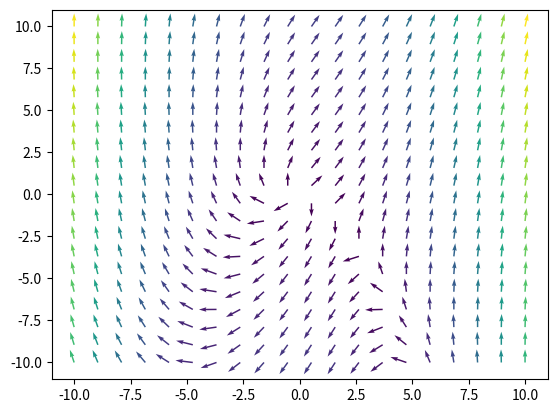

Write the Python code that produced this figure. (Note: this script raises an exception after producing the figure.)
import numpy as np
import matplotlib.pyplot as plt
from mpl_toolkits.mplot3d import Axes3D

"""
A class for vector fields.
"""

class vec_field:
	def __init__(self, f):
		#f is a set of lambda functions representing the components of the vector field
		self.components = f
		self.dimensions = len(f)

	def get_vec(self, *coords):
		#Get the vector at a particular coordinate
		assert len(coords) == self.dimensions
		v_res = []
		for func in self.components:
			v_res.append(func(*coords))
		return np.array(v_res)

	def get_partial_diffs(self, *coords):
		#Obtain values of partial differentials at a coordinate
		#Change n to vary accuracy
		assert len(coords) == self.dimensions
		partials = []
		v_res = self.get_vec(*coords)
		coords = list(coords)
		for i in range(len(coords)):
			n = 7
			di = 10**(-n)
			coords[i] += di
			v_temp = self.get_vec(*coords)
			v_par = [round((j - i)/di, n-2) for i, j in zip(v_res, v_temp)]
			coords[i] -= di
			partials.append(v_par)
		return np.array(partials)

	def get_divergence(self, *coords):
		#Obtain divergence at a coordinate
		assert len(coords) == self.dimensions
		div = 0
		partials = self.get_partial_diffs(*coords)
		for i in range(len(coords)):
			div += partials[i][i]
		return div

	def get_curl(self, *coords):
		#Get curl for 2D or 3D vectors
		assert len(coords) in [2, 3] and len(coords) == self.dimensions
		if len(coords) == 2:
			partials = self.get_partial_diffs(*coords)
			return np.array([partials[0][1] - partials[1][0]])
		else:
			partials = self.get_partial_diffs(*coords)
			return np.array([partials[1][2] - partials[2][1], partials[2][0] - partials[0][2], partials[0][1] - partials [1][0]])

	def plot_field2D(self, **kwargs):
		#Plot color coded 2D vector fields
		#xlim and ylim are boundaries for the plot (list of 2 elements each)
		#Set frequency to change frequency of vectors
		assert self.dimensions == 2
		freq = 20
		xlim = [-10, 10]
		ylim = [-10, 10]
		for key, value in kwargs.items():
			assert key in ["freq", "xlim", "ylim"]
			if key == "freq":
				freq = value
			elif key == "xlim":
				xlim = value
			else:
				ylim = value
		x = np.linspace(xlim[0], xlim[1], freq)
		y = np.linspace(ylim[0], ylim[1], freq)
		X, Y = np.meshgrid(x, y)
		U = self.components[0](X, Y)
		V = self.components[1](X, Y)
		colors = np.sqrt(U**2 + V**2)
		U = U/colors
		V = V/colors
		fig = plt.figure()
		ax = plt.gca()
		ax.quiver(X, Y, U, V, colors, scale_units = "xy", angles = "xy")
		plt.show()

	def plot_field3D(self, **kwargs):
		#Plot 3D vector fields
		#xlim, ylim and zlim are boundaries for the plot
		#Set frequency to change frequency of vectors
		#Note that vectors ONLY show directions. As of now color coding 3D plots are beyond my calibre
		assert self.dimensions == 3
		freq = 20
		xlim = [-10, 10]
		ylim = [-10, 10]
		zlim = [-10, 10]
		lw = 0.5
		for key, value in kwargs.items():
			assert key in ["freq", "xlim", "ylim", "zlim", "lw"]
			if key == "freq":
				freq = value
			elif key == "xlim":
				xlim = value
			elif key == "ylim":
				ylim = value
			elif key == "zlim":
				zlim = value
			else:
				lw = value
		x = np.linspace(xlim[0], xlim[1], freq)
		y = np.linspace(ylim[0], ylim[1], freq)
		z = np.linspace(zlim[0], zlim[1], freq)
		X, Y, Z = np.meshgrid(x, y, z)
		U = self.components[0](X, Y, Z)
		V = self.components[1](X, Y, Z)
		W = self.components[2](X, Y, Z)
		colors = np.sqrt(U**2 + V**2 + W**2)
		U = U/colors
		V = V/colors
		W = W/colors
		fig = plt.figure()
		ax = plt.gca(projection = "3d")
		ax.quiver(X, Y, Z, U, V, W, lw = lw)
		plt.show()

fx2D = lambda x, y : x + y
fy2D = lambda x, y : x**2 + 2*y

fx3D = lambda x, y, z : x*y + 2*x*z
fy3D = lambda x, y, z : z*x**2 + 2*y*z
fz3D = lambda x, y, z : x**3 + 2*(x**2)*(y**2)*z

field2D = vec_field((fx2D, fy2D))
field3D = vec_field((fx3D, fy3D, fz3D))

x, y, z = (2, 3, 1)

print("Field1: [x + y, x**2 + 2*y]")
print("Field1 dimensions: {}".format(field2D.dimensions))
print("Field1 vector at ({}, {}): {}".format(x, y, field2D.get_vec(x, y)))
print("Field1 partial derivatives at ({}, {}): {}".format(x, y, field2D.get_partial_diffs(x, y)))
print("Field1 divergence at ({}, {}): {}".format(x, y, field2D.get_divergence(x, y)))
print("Field1 curl at ({}, {}): {}".format(x, y, field2D.get_curl(x, y)))
field2D.plot_field2D(xlim = [-10, 10], ylim = [-10, 10], freq = 20)

print("\n")
print("Field2: [x*y + 2*x*z, z*x**2 + 2*y*z, x**3 + 2*(x**2)*(y**2)*z]")
print("Field2 dimensions: {}".format(field3D.dimensions))
print("Field2 vector at ({}, {}, {}): {}".format(x, y, z, field3D.get_vec(x, y, z)))
print("Field2 partial derivatives at ({}, {}, {}): {}".format(x, y, z, field3D.get_partial_diffs(2, 3, 1)))
print("Field2 divergence at ({}, {}, {}): {}".format(x, y, z, field3D.get_divergence(2, 3, 1)))
print("Field2 curl at ({}, {}, {}): {}".format(x, y, z, field3D.get_curl(2, 3, 1)))
field3D.plot_field3D(xlim = [-10, 10], ylim = [-10, 10], zlim = [-10, 10], freq = 10, lw = 0.5)